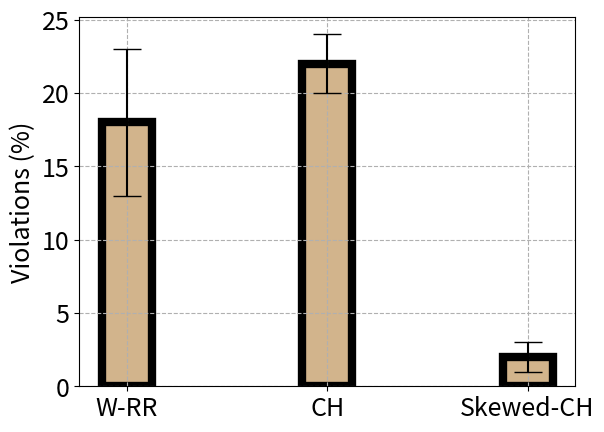

Python code for this plot:
import numpy as np
import matplotlib
import matplotlib.pyplot as plt

matplotlib.rcParams.update({'font.size':18})

means = [18, 22, 2]
stds = [5, 2, 1]

ind = np.arange(3)  # the x locations for the groups
width = 0.25
fig, ax1 = plt.subplots()
#fig.tight_layout()
#fig.subplots_adjust(left=0.1, bottom=0.4, right=0.95)

rects1 = ax1.bar(ind, means, width, edgecolor='k', color='tan', yerr=stds, linewidth=6, capsize=10)
def autolabel(rects):
    """
    Attach a text label above each bar displaying its height
    """
    la = ['4.3K', '250', '4.5M', '5.3M']
    c = 0
    for rect in rects:
        height = rect.get_height()
        ax1.text(rect.get_x() + rect.get_width()/2., 1.05*height, la[c],
                #'%d' % int(height),
                ha='center', va='bottom', fontsize=24)
        c +=1

#autolabel(rects1)

plt.xticks(np.arange(len(means)), ['W-RR', 'CH', 'Skewed-CH'])
plt.ylabel('Violations (%)')
ax1.grid(linestyle='--')
plt.savefig("./violations-all.pdf", bbox_inches='tight')
plt.show()
